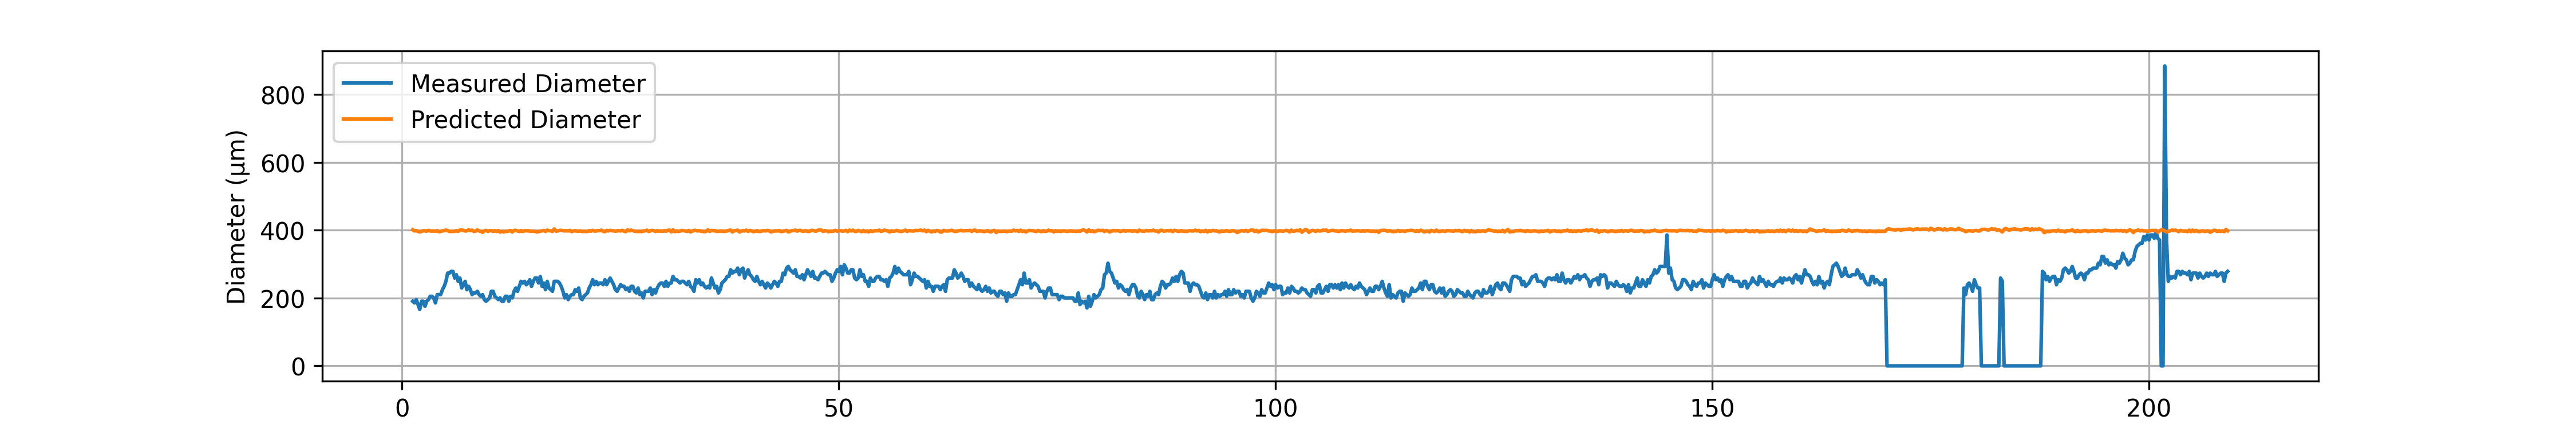

Source data for this figure (header and first rows):
# material: PCTG
# geometry: Cylinder
# preform_diameter: 20.0
# material_color: Blue_Red
# temperature_C: 80290.0
# drawdown_ratio: 50.0
# trial_number: 042
# operator: Ahmed
# start_time: 2026-05-11 17:40:46
# notes: Trial
Time(s), Feed(mm/min), Wind(m/min), Diameter(um), Predicted_diameter(um)
1.22, 1.21, 3.01, 190.6, 401.3
1.42, 1.19, 3.01, 185.7, 398.2
1.62, 1.19, 2.99, 195.5, 399.1
1.82, 1.19, 3.03, 180.8, 396.4
2.02, 1.18, 3.03, 166.2, 394.9
2.22, 1.19, 3.03, 190.6, 396.4
2.42, 1.20, 3.02, 190.6, 398.9
2.62, 1.19, 3.01, 175.9, 398.2
2.82, 1.19, 3.02, 190.6, 397.3
3.02, 1.20, 3.01, 195.5, 399.8
3.22, 1.20, 3.03, 205.3, 398
3.42, 1.18, 2.99, 205.3, 397.5
3.62, 1.20, 3.03, 200.4, 398
3.82, 1.19, 3.02, 185.7, 397.3
4.02, 1.20, 3.02, 210.2, 398.9
4.22, 1.19, 3.05, 210.2, 395.6
4.42, 1.19, 3.03, 210.2, 396.4
4.62, 1.19, 3.01, 224.8, 398.2
4.82, 1.20, 3.02, 234.6, 398.9
5.02, 1.21, 3.02, 249.3, 400.4
5.22, 1.20, 3.02, 273.7, 398.9
5.42, 1.19, 3.03, 273.7, 396.4
5.62, 1.18, 3.01, 278.6, 396.6
5.82, 1.19, 3.03, 278.6, 396.4
6.02, 1.19, 3.02, 259, 397.3
6.22, 1.20, 3.02, 268.8, 398.9
6.42, 1.18, 3.01, 249.3, 396.6
6.62, 1.21, 3.02, 259, 400.4
6.82, 1.20, 2.99, 229.7, 400.6
7.02, 1.20, 3.01, 239.5, 399.8
7.22, 1.20, 3.03, 249.3, 398
7.42, 1.19, 3.01, 224.8, 398.2
7.62, 1.21, 3.01, 234.6, 401.3
7.82, 1.20, 3.02, 224.8, 398.9
8.02, 1.21, 3.02, 210.2, 400.4
8.22, 1.19, 3.03, 215.1, 396.4
8.42, 1.19, 3.02, 215.1, 397.3
8.62, 1.19, 2.97, 219.9, 400.9
8.82, 1.20, 3.03, 210.2, 398
9.02, 1.18, 3.01, 205.3, 396.6
9.22, 1.18, 3.05, 210.2, 394
9.42, 1.20, 3.03, 195.5, 398
9.62, 1.20, 3.01, 190.6, 399.8
9.82, 1.19, 3.03, 195.5, 396.4
10.02, 1.20, 3.02, 200.4, 398.9
10.22, 1.20, 3.02, 219.9, 398.9
10.42, 1.18, 3.01, 219.9, 396.6
10.62, 1.20, 3.02, 205.3, 398.9
10.82, 1.19, 3.03, 200.4, 396.4
11.02, 1.19, 2.99, 195.5, 399.1
... 994 more rows
